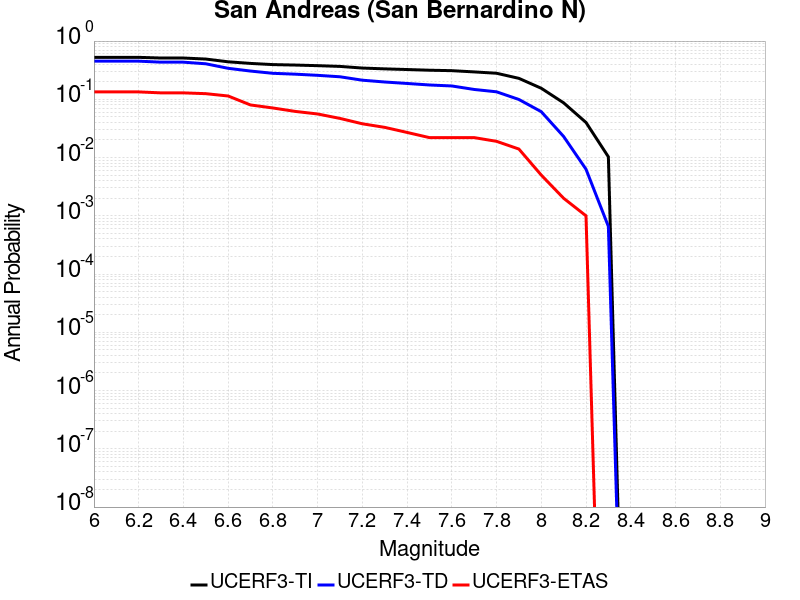

Source data for this figure (header and first rows):
Magnitude, UCERF3-TI Prob, UCERF3-TD Prob, UCERF3-ETAS Prob
6.0, 0.5252, 0.4519, 0.134
6.1, 0.5252, 0.4519, 0.134
6.2, 0.5252, 0.4519, 0.134
6.3, 0.5115, 0.4341, 0.129
6.4, 0.5115, 0.4341, 0.129
6.5, 0.491, 0.4073, 0.125
6.6, 0.4404, 0.3406, 0.114
6.7, 0.4134, 0.3055, 0.08
6.8, 0.3944, 0.2795, 0.071
6.9, 0.3873, 0.2702, 0.062
7.0, 0.3781, 0.258, 0.056
7.1, 0.3673, 0.2437, 0.047
7.2, 0.3441, 0.2129, 0.038
7.3, 0.3332, 0.1983, 0.033
7.4, 0.3246, 0.1871, 0.027
7.5, 0.3159, 0.1762, 0.022
7.6, 0.3103, 0.1695, 0.022
7.7, 0.2954, 0.1477, 0.022
7.8, 0.2802, 0.1345, 0.019
7.9, 0.229, 0.09935, 0.014
8.0, 0.1547, 0.06129, 0.005
8.1, 0.08695, 0.02298, 0.002
8.2, 0.04004, 0.006308, 0.001
8.3, 0.01029, 6.576036E-4, 0.0
